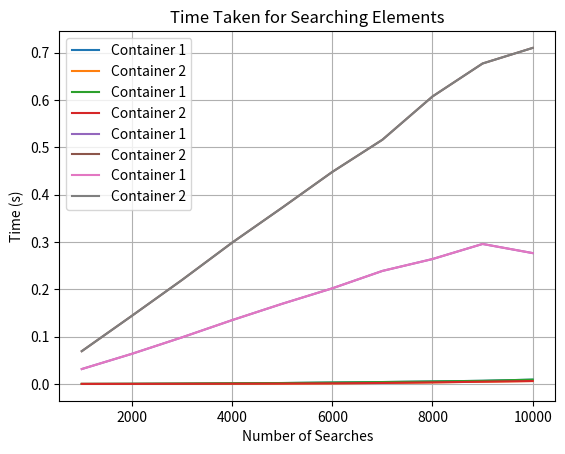

This figure's Python source:

import time
import random
import matplotlib.pyplot as plt
import array

def time_add_experiment(container_type, num_elements):
    container = container_type
    start_time = time.time()
  
    for i in range(num_elements):
        container.insert(0, i)
  
    end_time = time.time()
    return end_time - start_time

def time_search_experiment(container_type, container_size, num_searches):
    container = container_type
    for i in range(container_size):
        container.insert(0, i)
  
    search_keys = random.sample(range(container_size), num_searches)
    start_time = time.time()
  
    for key in search_keys:
        container.index(key)
  
    end_time = time.time()
    return end_time - start_time


def plot_graphs(container1_time, container2_time, x_values, title1, title2):
    plt.plot(x_values, container1_time, label="Container 1")
    plt.plot(x_values, container2_time, label="Container 2")
    plt.xlabel("Number of Elements")
    plt.ylabel("Time (s)")
    plt.title(title1)
    plt.grid(True)
    plt.legend()
    plt.show()
    plt.plot(x_values, container1_time, label="Container 1")
    plt.plot(x_values, container2_time, label="Container 2")
    plt.xlabel("Number of Searches")
    plt.ylabel("Time (s)")
    plt.title(title2)
    plt.grid(True)
    plt.legend()
    plt.show()

if __name__ == "__main__":
    container1_time_add = []
    container2_time_add = []
    container1_time_search = []
    container2_time_search = []
    x_values_add = []
    x_values_search = []
  
    for num_elements in range(1000, 10001, 1000):
        container1_time = time_add_experiment(list(), num_elements)
        container2_time = time_add_experiment(array.array('Q'), num_elements)
  
        container1_time_add.append(container1_time)
        container2_time_add.append(container2_time)
        x_values_add.append(num_elements)
  
    for num_searches in range(1000, 10001, 1000):
        container1_time = time_search_experiment(list(), 10000, num_searches)
        container2_time = time_search_experiment(array.array('Q'), 10000, num_searches)
  
        container1_time_search.append(container1_time)
        container2_time_search.append(container2_time)
        x_values_search.append(num_searches)
  
    plot_graphs(container1_time_add, container2_time_add, x_values_add, "Time Taken for Adding Elements", "Time Taken for Searching Elements")
    plot_graphs(container1_time_search, container2_time_search, x_values_search, "Time Taken for Searching Elements", "Time Taken for Searching Elements")
